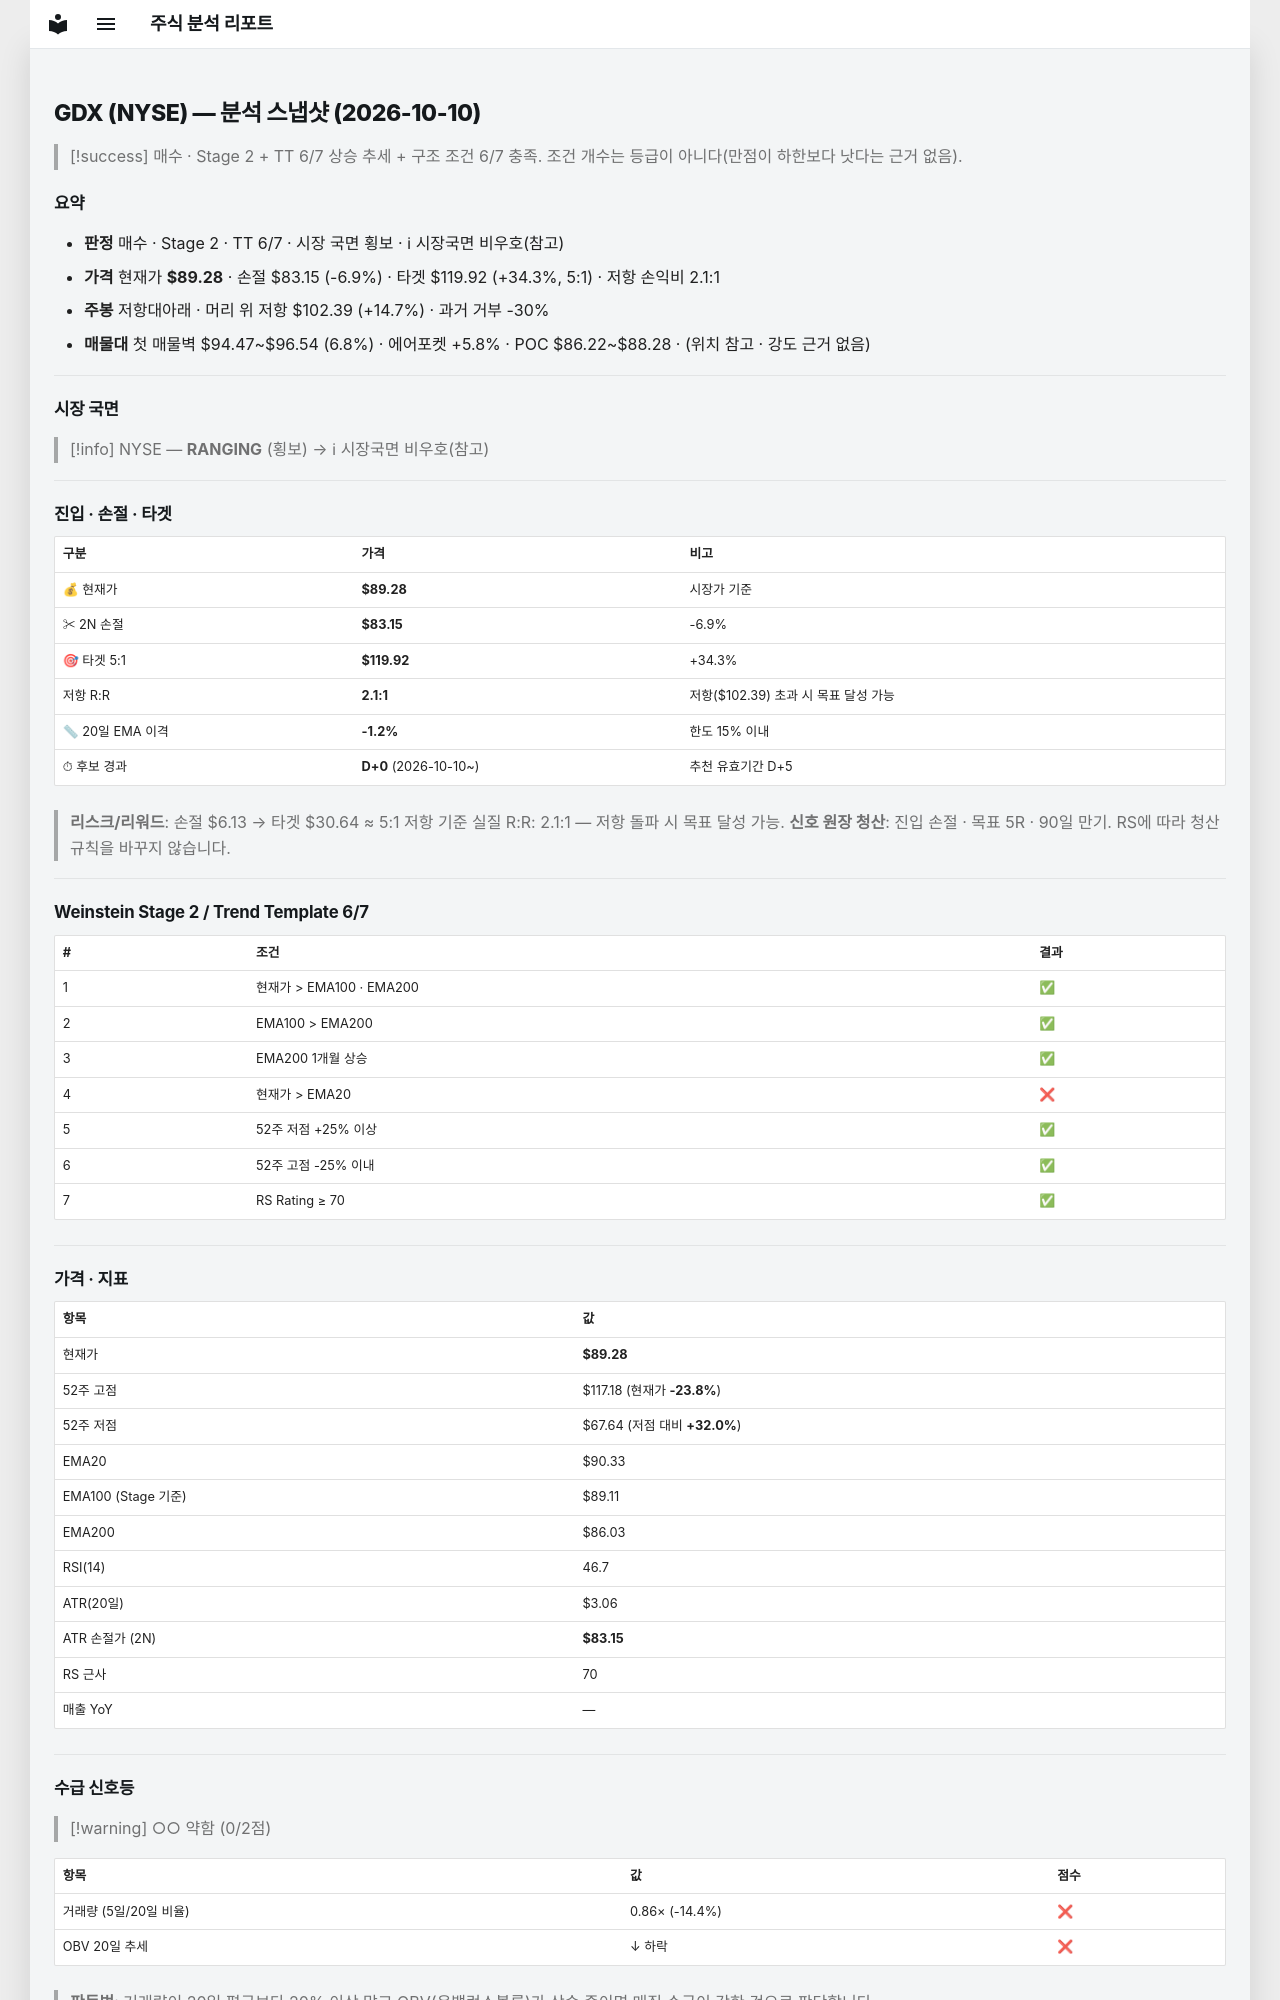

repository: soloandco/stock-reports · page: snapshots/GDX-2026-10-10/index.html · generator: mkdocs

---
type: analysis-snapshot
title: GDX 분석 스냅샷
ticker: GDX
market: NYSE
created: 2026-10-10
updated: 2026-10-10
bar-date: 2026-10-09
verdict: 매수관찰
real-rr: 2.14
sma50-gap-pct: -1.2
candidate-days: 0
candidate-since: 2026-10-10
weekly-position: 저항대아래
weekly-overhead-price: 102.39
weekly-overhead-pct: 14.7
stage: 2
trend-template-score: 6
tt-max: 7
ma-set: ema-20-100-200
price: 89.27999877929688
stop-price: 83.15212229349692
market-regime: RANGING
supply-demand-score: 0/2
supply-demand-label: 약함
status: tracking
tags:
  - stock-agent
  - watchlist
  - GDX
  - analysis
related:
  - "[[analysis-template]]"
---

# GDX (NYSE) — 분석 스냅샷 (2026-10-10)

> [!success] 매수 · Stage 2 + TT 6/7
> 상승 추세 + 구조 조건 6/7 충족. 조건 개수는 등급이 아니다(만점이 하한보다 낫다는 근거 없음).

## 요약

- **판정** 매수 · Stage 2 · TT 6/7 · 시장 국면 횡보 · ℹ 시장국면 비우호(참고)
- **가격** 현재가 **$89.28** · 손절 $83.15 (-6.9%) · 타겟 $119.92 (+34.3%, 5:1) · 저항 손익비 2.1:1
- **주봉** 저항대아래 · 머리 위 저항 $102.39 (+14.7%) · 과거 거부 -30%
- **매물대** 첫 매물벽 $94.47~$96.54 (6.8%) · 에어포켓 +5.8% · POC $86.22~$88.28 · (위치 참고 · 강도 근거 없음)

---

## 시장 국면

> [!info] NYSE — **RANGING** (횡보) → ℹ 시장국면 비우호(참고)

---

## 진입 · 손절 · 타겟

| 구분 | 가격 | 비고 |
|------|------|------|
| 💰 현재가 | **$89.28** | 시장가 기준 |
| ✂ 2N 손절 | **$83.15** | -6.9% |
| 🎯 타겟 5:1 | **$119.92** | +34.3% |
| 저항 R:R | **2.1:1** | 저항($102.39) 초과 시 목표 달성 가능 |
| 📏 20일 EMA 이격 | **-1.2%** | 한도 15% 이내 |
| ⏱ 후보 경과 | **D+0** (2026-10-10~) | 추천 유효기간 D+5 |

> **리스크/리워드**: 손절 $6.13 → 타겟 $30.64 ≈ 5:1
> 저항 기준 실질 R:R: 2.1:1 — 저항 돌파 시 목표 달성 가능.
> **신호 원장 청산**: 진입 손절 · 목표 5R · 90일 만기. RS에 따라 청산 규칙을 바꾸지 않습니다.

---

## Weinstein Stage 2 / Trend Template 6/7

| # | 조건 | 결과 |
|---|------|------|
| 1 | 현재가 > EMA100 · EMA200 | ✅ |
| 2 | EMA100 > EMA200 | ✅ |
| 3 | EMA200 1개월 상승 | ✅ |
| 4 | 현재가 > EMA20 | ❌ |
| 5 | 52주 저점 +25% 이상 | ✅ |
| 6 | 52주 고점 -25% 이내 | ✅ |
| 7 | RS Rating ≥ 70 | ✅ |

---

## 가격 · 지표

| 항목 | 값 |
|------|---|
| 현재가 | **$89.28** |
| 52주 고점 | $117.18 (현재가 **-23.8%**) |
| 52주 저점 | $67.64 (저점 대비 **+32.0%**) |
| EMA20 | $90.33 |
| EMA100 (Stage 기준) | $89.11 |
| EMA200 | $86.03 |
| RSI(14) | 46.7 |
| ATR(20일) | $3.06 |
| ATR 손절가 (2N) | **$83.15** |
| RS 근사 | 70 |
| 매출 YoY | — |

---
## 수급 신호등

> [!warning] ○○ 약함 (0/2점)

| 항목 | 값 | 점수 |
|------|------|------|
| 거래량 (5일/20일 비율) | 0.86× (-14.4%) | ❌ |
| OBV 20일 추세 | ↓ 하락 | ❌ |

> **판독법**: 거래량이 20일 평균보다 20% 이상 많고 OBV(온밸런스볼륨)가 상승 중이면 매집 수급이 강한 것으로 판단합니다.

---
